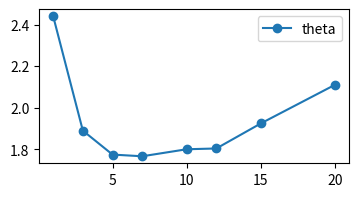
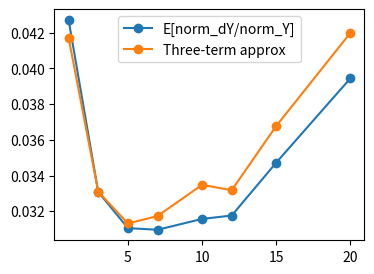
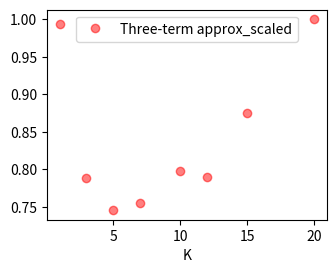

Here is the Python script that generated these plots, in order: (Note: this script raises an exception after producing the figures.)
#!/usr/bin/env python3
# -*- coding: utf-8 -*-
"""Representation stability analysis."""

from collections import defaultdict

import numpy as np
import matplotlib.pyplot as plt

N_PN = 50
N_KC = 2500
N_KC_CLAW = 7

def relu(x):
    return x * (x>0.)

def get_sparse_mask(nx, ny, non, complex=False, nOR=50):
    """Generate a binary mask.

    The mask will be of size (nx, ny)
    For all the nx connections to each 1 of the ny units, only non connections are 1.

    If complex == True, KCs cannot receive the connections from the same OR from duplicated ORN inputs.
    Assumed to be 'repeat' style duplication.

    Args:
        nx: int
        ny: int
        non: int, must not be larger than nx

    Return:
        mask: numpy array (nx, ny)
    """
    mask = np.zeros((nx, ny))
    mask[:non] = 1
    for i in range(ny):
        np.random.shuffle(mask[:, i])  # shuffling in-place
    return mask.astype(np.float32)

def normalize(x):
    """Normalize along axis=1."""
    return (x.T/np.sqrt(np.sum(x**2, axis=1))).T


def perturb(M, beta, mode='multiplicative', dist='uniform'):
    if mode == 'multiplicative':
        if dist == 'uniform':
            P = np.random.uniform(1-beta, 1+beta, size=M.shape)            
        else:
            P = np.random.randn(*M.shape) * beta + 1
        return M * P
    elif mode == 'additive':
        if dist == 'uniform':
            P = np.random.uniform(-beta, beta, size=M.shape) * np.max(M)
        else:
            P = np.random.randn(*M.shape) * beta
        return M + P * (M > 1e-6)  # only applied on connected weights
    else:
        raise ValueError('Unknown perturb mode')


def _get_M(n_pn, n_kc, n_kc_claw, sign_constraint=True,
           mode='exact', normalize=True, dist='uniform'):
    if mode == 'exact':
        M = get_sparse_mask(n_pn, n_kc, n_kc_claw)
    elif mode == 'bernoulli':
        M = (np.random.rand(n_pn, n_kc) < (n_kc_claw/n_pn))
    else:
        raise NotImplementedError
    
    if normalize:
        M = M / np.sqrt(n_kc_claw)
    # M = get_sparse_mask(n_pn, n_kc, n_kc_claw)
    # M = (np.random.rand(n_pn, n_kc) < (n_kc_claw/n_pn)) / np.sqrt(n_kc_claw)
    # M = (np.random.rand(n_pn, n_kc) < (n_kc_claw/n_pn))
    
    # TEMPORARYLY SKIPPED
# =============================================================================
#     if dist == 'uniform':
#         M = perturb(M, 0.5, 'multiplicative')  # pre-perturb
#     else:
#         M = perturb(M, 0.2, 'multiplicative', 'gaussian')  # pre-perturb
# =============================================================================
    
    # M = model.get_sparse_mask(n_pn, n_kc, n_kc_claw)
    return M


def _analyze_perturb(n_pn=N_PN, n_kc=N_KC, n_kc_claw=N_KC_CLAW,
                    coding_level=None, same_threshold=True, n_pts=10,
                    perturb_mode='multiplicative', ff_inh=False, normalize_x=True,
                    x_dist='uniform', w_mode='exact', normalize_w=True,
                    b_mode='percentile', use_relu=True, w_dist='uniform',
                    perturb_dist='uniform'):
    if x_dist == 'uniform':
        X = np.random.rand(n_pts, n_pn)
    elif x_dist == 'gaussian':
        X = np.random.randn(n_pts, n_pn) * 0.5 + 0.5
    else:
        raise NotImplementedError()

    if normalize_x:
        X = normalize(X)

    M = _get_M(n_pn, n_kc, n_kc_claw, mode=w_mode, normalize=normalize_w, dist=w_dist)
    
    # M = np.random.uniform(0.5, 1.5, size=(n_pn, n_kc)) * (np.random.rand(n_pn, n_kc)<n_kc_claw/n_pn)

    if ff_inh:
        # TODO: think how to weight perturb with ff inh
        M = M - M.sum(axis=0).mean()
    
    Y = np.dot(X, M)

    M2 = perturb(M, beta=0.01, mode=perturb_mode, dist=perturb_dist)

    Y2 = np.dot(X, M2)
    
    if coding_level is not None:
        if b_mode == 'percentile':
            b = -np.percentile(Y.flatten(), 100-coding_level)
        elif b_mode == 'gaussian':
            # b = -(np.mean(Y) + np.std(Y)*1)
            b = - (K/2 + np.sqrt(K/4))
            # print(n_kc_claw, np.mean(Y), np.std(Y)**2/K*4)
        else:
            raise NotImplementedError()
        Y = Y + b
        if not same_threshold:
            b = -np.percentile(Y2.flatten(), 100-coding_level)
        Y2 = Y2 + b
        
        if use_relu:
            Y = relu(Y)
            Y2 = relu(Y2)
    
    dY = Y2 - Y
    
    return X, Y, Y2, dY


def analyze_perturb(n_kc_claw=N_KC_CLAW, n_rep=1, **kwargs):
    X, Y, Y2, dY = list(), list(), list(), list()
    for i in range(n_rep):
        X0, Y0, Y20, dY0 = _analyze_perturb(n_kc_claw=n_kc_claw, **kwargs)
        X.append(X0)
        Y.append(Y0)
        Y2.append(Y20)
        dY.append(dY0)
    
    X = np.concatenate(X, axis=0)
    Y = np.concatenate(Y, axis=0)
    Y2 = np.concatenate(Y2, axis=0)
    dY = np.concatenate(dY, axis=0)
    
    return X, Y, Y2, dY


def simulation(K, **kwargs):
    X, Y, Y2, dY = analyze_perturb(n_kc_claw=K, **kwargs)

    norm_Y = np.linalg.norm(Y, axis=1)
    norm_Y2 = np.linalg.norm(Y2, axis=1)
    norm_dY = np.linalg.norm(dY, axis=1)
    
    cos_theta = (np.sum(Y * Y2, axis=1) / (norm_Y * norm_Y2))
    cos_theta = cos_theta[(norm_Y * norm_Y2)>0]
    theta = np.arccos(cos_theta)/np.pi*180
    
    norm_ratio = norm_dY/norm_Y
    norm_ratio = norm_ratio[norm_Y>0]
    
    S = norm_Y**2
    R = norm_dY**2
    
    corr = np.var(S)/np.mean(S)**2
    mu_S = np.mean(S)
    mu_R = np.mean(R)
    ES2 = np.mean(S**2)
    first_term = mu_R/mu_S
    second_term = first_term * (ES2/mu_S**2)
    third_term = np.mean(S*R)/mu_S**2
        
    approx = np.sqrt(first_term+second_term-third_term)
    
    res = dict()
    res['K'] = K
    res['E[norm_dY/norm_Y]'] = np.mean(norm_ratio)
    
    res['mu_S'] = mu_S
    res['mu_R'] = mu_R
    res['theta'] = np.mean(theta)

    res['Three-term approx'] = approx
    res['mu_R/mu_S'] = first_term
    res['E[S^2]mu_R/mu_S^3'] = second_term
    res['E[SR]/mu_S^2'] = third_term
    res['E[S^2]'] = ES2
    return res


from scipy.integrate import quad, dblquad
def I(k):
    m = 50.
    rho = k/m
    a = 1
    # return dblquad(lambda x, y: (x-a)**2*(y-a)**2*np.exp(-x**2/2-y**2/2+x*y/(1-rho**2)), a, np.inf, a, np.inf)
    tmp = dblquad(lambda x, y: (x-a)**2*(y-a)**2*np.exp(-(x**2+y**2-2*rho*x*y)/2/(1-rho**2)),
                   a, np.inf, lambda x: a, lambda x: np.inf)[0]
    return tmp / (1-rho**2) * k**2


from scipy.special import erf
def f(r, K):
    mu_x = 0.5
    sigma_x = np.sqrt(0.5)
    mu_r = (K-1)*mu_x
    sigma_r = np.sqrt(K-1)*sigma_x
    c = 1
    b = -(K*mu_x+c*np.sqrt(K)*sigma_x)
    B = (mu_x+mu_r+b + np.sqrt(2)*sigma_r*r)/np.sqrt(2)/sigma_x
    
    tmp1 = np.sqrt(np.pi)/2*(mu_x**2+sigma_x**2)*(erf(B)+1)
    tmp2 = (np.sqrt(2)*sigma_x*mu_x-sigma_x**2*B)*np.exp(-B**2)
    
    tmp = tmp1 + tmp2
    return np.exp(-r**2) * tmp / np.pi



def G1(q, x, K):
    mu_x = 0.5
    sigma_x = np.sqrt(0.5)
    mu_q = (K-2)*mu_x
    sigma_q = np.sqrt(K-2)*sigma_x
    c = 1
    b = -(K*mu_x+c*np.sqrt(K)*sigma_x)
    B = np.sqrt(2)*sigma_x*x+mu_x+np.sqrt(2)*sigma_q*q+mu_q+b
    tmp = np.sqrt(2)*sigma_x*np.exp(-B**2)/2+mu_x/2*np.sqrt(np.pi)*(erf(B)+1)
    return np.exp(-q**2-x**2)*(x*np.sqrt(2)*sigma_x+mu_x)*tmp / np.pi**1.5


def G2(r, K):
    mu_x = 0.5
    sigma_x = np.sqrt(0.5)
    mu_r = (K-1)*mu_x
    sigma_r = np.sqrt(K-1)*sigma_x
    c = 1
    b = -(K*mu_x+c*np.sqrt(K)*sigma_x)
    B = (mu_x+mu_r+b + np.sqrt(2)*sigma_r*r)/np.sqrt(2)/sigma_x
    
    tmp1 = np.sqrt(np.pi)/2*mu_x*(erf(B)+1)
    tmp2 = np.sqrt(2)*sigma_x*np.exp(-B**2)/2
    tmp = tmp1 + tmp2
    return np.exp(-r**2) * tmp / np.pi


def I2(k):
    mu_x = 0.5
    sigma_x = np.sqrt(0.5)
    c = 1
    b = -(k*mu_x+c*np.sqrt(k)*sigma_x)
    
    tmp1 = dblquad(lambda q, x: G1(q, x, k),
                   -np.inf, np.inf, -np.inf, np.inf)[0]
        
    tmp2 = quad(lambda r: G2(r, k), -np.inf, np.inf)[0]
        
    tmp = tmp1 * k**3 + 2*b*k**2*tmp2 + b**2
    return tmp

# =============================================================================
# for K in np.arange(1, 40):
#     res = quad(lambda x: f(x, K), -np.inf, np.inf)
#     print(K, res)
# =============================================================================

def analytical(K):
    k = K

    mu_S = 1/4 * k
    mu_R = k*quad(lambda x: f(x, K), -np.inf, np.inf)[0]
    
    e_s2 = I(k)
    e_sr = I2(k) * mu_R
        
    first_term = mu_R/mu_S
    second_term = e_s2*mu_R/(mu_S**3)
    third_term = e_sr/mu_S**2
    
    approx = np.sqrt(first_term + second_term - third_term)
    
    res = dict()
    res['K'] = k
    res['mu_S'] = mu_S
    res['mu_R'] = mu_R
    res['E[SR]'] = e_sr
    
    res['Three-term approx'] = approx
    res['mu_R/mu_S'] = mu_R/mu_S
    
    res['E[SR]/mu_S^2'] = e_sr/mu_S**2
    res['E[S^2]'] = e_s2
    res['E[S^2]mu_R/mu_S^3'] = res['E[S^2]'] * res['mu_R'] / res['mu_S']**3
    # res['E[S^2]'] = k**2
    return res


K_sim = np.array([1, 3, 5, 7, 10, 12, 15, 20])
kwargs = {'x_dist': 'gaussian',
          'normalize_x': False,
          'w_mode': 'exact',
          # 'w_mode': 'bernoulli',
          'w_dist': 'gaussian',
          'normalize_w': False,
          # 'b_mode': 'percentile',
          'b_mode': 'gaussian',
          'coding_level': 10,
          'use_relu': True,
          # 'use_relu': False,
          # 'perturb_mode': 'multiplicative',
          'perturb_mode': 'additive',
          'perturb_dist': 'gaussian',
          'n_pts': 500,
          'n_rep': 5}

values_sim = defaultdict(list)
values_an = defaultdict(list)
for K in K_sim:
    res = simulation(K, **kwargs)
    for key, val in res.items():
        values_sim[key].append(val)

K_an = np.linspace(K_sim.min(), K_sim.max(), 10)
for K in K_an:
    res = analytical(K)
    for key, val in res.items():
        values_an[key].append(val)
    
values_sim = {key: np.array(val) for key, val in values_sim.items()}
values_an = {key: np.array(val) for key, val in values_an.items()}

keys = ['mu_R', 'mu_S', 'Three-term approx', 'mu_R/mu_S', 'E[S^2]']
for key in keys:
    values_sim[key+'_scaled'] = values_sim[key]/values_sim[key].max()
    values_an[key+'_scaled'] = values_an[key]/values_an[key].max()

plt.figure(figsize=(4, 2))
keys = ['theta']
for i, key in enumerate(keys):
    plt.plot(values_sim['K'], values_sim[key], 'o-', label=key)
plt.legend()


plt.figure(figsize=(4, 3))
keys = ['E[norm_dY/norm_Y]', 'Three-term approx']
for i, key in enumerate(keys):
    plt.plot(values_sim['K'], values_sim[key], 'o-', label=key)
plt.legend()


def _plot_compare(keys):
    colors = ['red', 'green', 'blue', 'orange']
    fig, axes = plt.subplots(2, 1, sharex=True, figsize=(4, 4))
    for i, key in enumerate(keys):
        axes[0].plot(values_sim['K'], values_sim[key], 'o-', label=key, color=colors[i])
    for i, key in enumerate(keys):
        axes[1].plot(values_an['K'], values_an[key], label=key, color=colors[i])
    axes[1].set_xlabel('K')
    plt.tight_layout()
    plt.legend()
    fname = ''.join(keys)
    fname = fname.replace('/', '')
    plt.savefig('../figures/analytical/'+fname+'.pdf', transparent=True)
    plt.savefig('../figures/analytical/'+fname+'.png')
    
def _plot_compare_overlay(keys):
    colors = ['red', 'green', 'blue', 'orange']
    fig = plt.figure(figsize=(4, 3))
    ax = fig.add_axes([0.2, 0.2, 0.7, 0.7])
    for i, key in enumerate(keys):
        ax.plot(values_sim['K'], values_sim[key], 'o', label=key, color=colors[i], alpha=0.5)
        ax.plot(values_an['K'], values_an[key], color=colors[i])
    ax.set_xlabel('K')
    plt.legend()
    fname = ''.join(keys)
    fname = fname.replace('/', '')
    plt.savefig('../figures/analytical/'+fname+'.pdf', transparent=True)
    plt.savefig('../figures/analytical/'+fname+'.png')

    
def plot_compare(keys, overlay=True):
    if overlay:
        _plot_compare_overlay(keys)
    else:
        _plot_compare(keys)
    
plot_compare(['Three-term approx_scaled'], overlay=True)
    
plot_compare(['mu_R/mu_S', 'E[S^2]mu_R/mu_S^3', 'E[SR]/mu_S^2'], overlay=False)

# plot_compare(['mu_R_scaled', 'mu_S_scaled'], overlay=True)
plot_compare(['mu_S_scaled'], overlay=True)

plot_compare(['mu_R_scaled'], overlay=True)

plot_compare(['mu_R/mu_S_scaled'], overlay=True)

plot_compare(['E[S^2]_scaled'], overlay=True)


